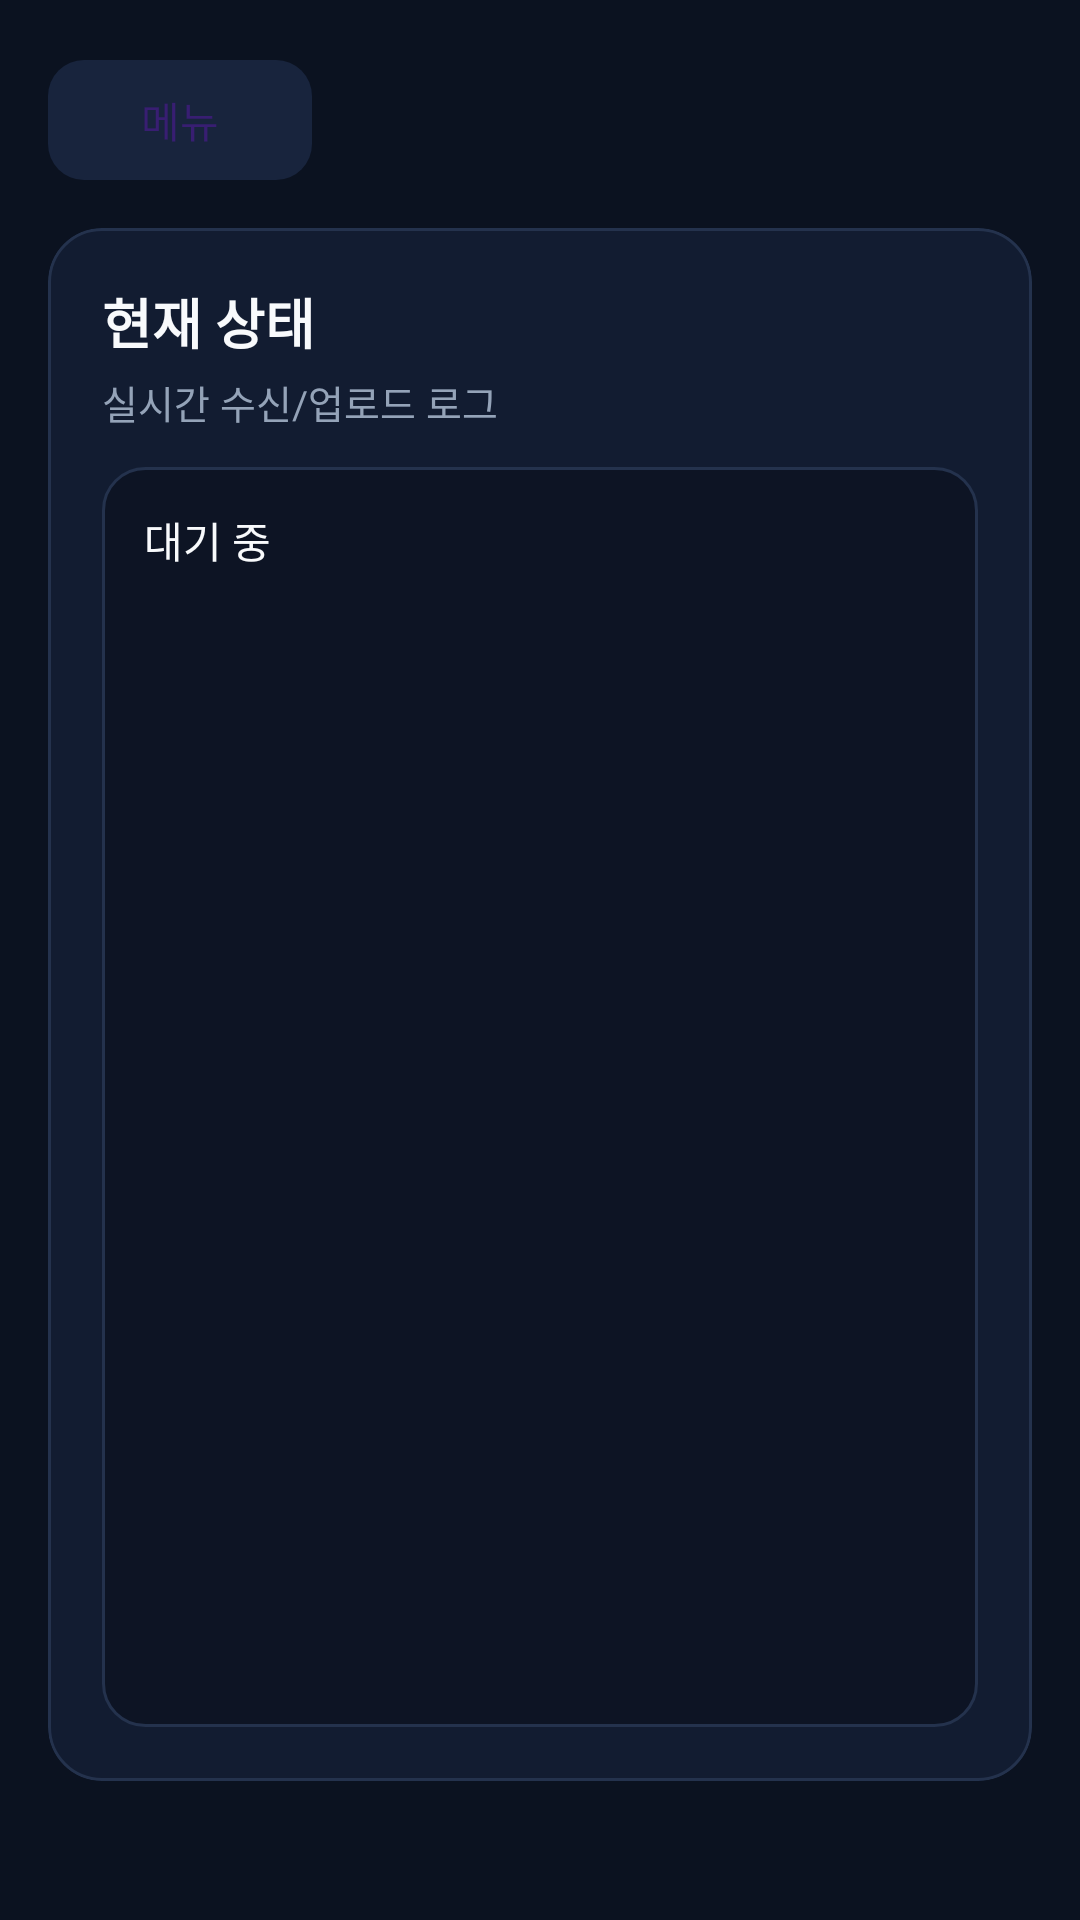

Write the Android layout XML for this screen, with the resource values it uses.
<!-- AndroidManifest.xml: application theme Theme.IVMonitorUploader -->
<!-- res/layout/fragment_status_log.xml -->
<?xml version="1.0" encoding="utf-8"?>
<ScrollView xmlns:android="http://schemas.android.com/apk/res/android"
    xmlns:app="http://schemas.android.com/apk/res-auto"
    android:layout_width="match_parent"
    android:layout_height="match_parent"
    android:background="@color/bg_main">

    <LinearLayout
        android:layout_width="match_parent"
        android:layout_height="wrap_content"
        android:orientation="vertical"
        android:padding="16dp">

        <com.google.android.material.button.MaterialButton
            android:id="@+id/btnOpenDrawer"
            android:layout_width="wrap_content"
            android:layout_height="wrap_content"
            android:layout_marginBottom="12dp"
            android:text="메뉴"
            android:textAllCaps="false"
            app:backgroundTint="@color/bg_input"
            app:cornerRadius="12dp" />

        <com.google.android.material.card.MaterialCardView
            android:layout_width="match_parent"
            android:layout_height="wrap_content"
            app:cardBackgroundColor="@color/bg_card"
            app:cardCornerRadius="18dp"
            app:cardElevation="0dp"
            app:strokeColor="@color/stroke_soft"
            app:strokeWidth="1dp">

            <LinearLayout
                android:layout_width="match_parent"
                android:layout_height="wrap_content"
                android:orientation="vertical"
                android:padding="18dp">

                <TextView
                    android:id="@+id/tvStatusTitle"
                    android:layout_width="wrap_content"
                    android:layout_height="wrap_content"
                    android:text="현재 상태"
                    android:textColor="@color/text_primary"
                    android:textSize="18sp"
                    android:textStyle="bold" />

                <TextView
                    android:id="@+id/tvStatusSub"
                    android:layout_width="wrap_content"
                    android:layout_height="wrap_content"
                    android:layout_marginTop="4dp"
                    android:layout_marginBottom="12dp"
                    android:text="실시간 수신/업로드 로그"
                    android:textColor="@color/text_secondary"
                    android:textSize="13sp" />

                <TextView
                    android:id="@+id/tvStatus"
                    android:layout_width="match_parent"
                    android:layout_height="420dp"
                    android:background="@drawable/bg_console_panel"
                    android:gravity="top|start"
                    android:padding="14dp"
                    android:text="대기 중"
                    android:textColor="@color/text_primary"
                    android:textIsSelectable="true"
                    android:textSize="14sp" />
            </LinearLayout>
        </com.google.android.material.card.MaterialCardView>

    </LinearLayout>
</ScrollView>
<!-- resources referenced by this layout -->
<resources>
  <color name="bg_card">#121C31</color>
  <color name="bg_input">#18243D</color>
  <color name="bg_main">#0B1220</color>
  <color name="stroke_soft">#24324D</color>
  <color name="text_primary">#F8FAFC</color>
  <color name="text_secondary">#94A3B8</color>
  <!-- drawable bg_console_panel (drawable) -->
  <?xml version="1.0" encoding="utf-8"?>
  <shape xmlns:android="http://schemas.android.com/apk/res/android">
      <solid android:color="@color/bg_console" />
      <corners android:radius="14dp" />
      <stroke
          android:width="1dp"
          android:color="@color/stroke_soft" />
  </shape>
  <style name="Theme.IVMonitorUploader" parent="Theme.Material3.Dark.NoActionBar">
          <item name="colorPrimary">@color/blue_primary</item>
          <item name="android:statusBarColor">@color/bg_surface</item>
          <item name="android:navigationBarColor">@color/bg_main</item>
          <item name="android:windowBackground">@color/bg_main</item>
          <item name="colorSurface">@color/bg_surface</item>
          <item name="colorOnSurface">@color/text_primary</item>
          <item name="android:textColorPrimary">@color/text_primary</item>
          <item name="android:textColorSecondary">@color/text_secondary</item>
      </style>
  <color name="bg_console">#0D1424</color>
  <color name="blue_primary">#2563EB</color>
  <color name="bg_surface">#111A2E</color>
</resources>
